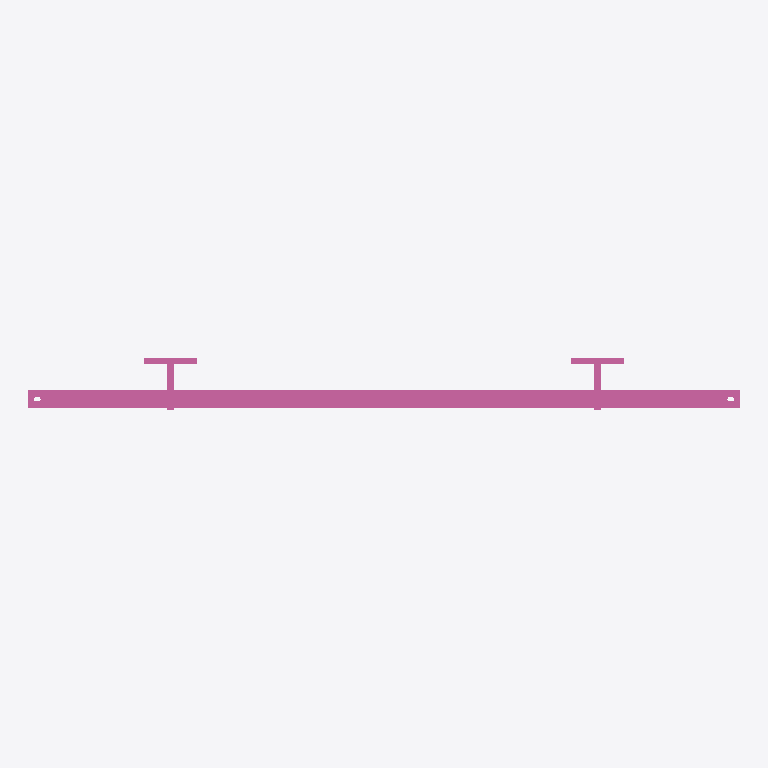
Plan cut of the same IFC building model at storey 'Ebene 0' (level 0.00 m, cut at 1.40 m), seen from above with north up, elements coloured by IFC class: 1 railing (pink). No cut surface shows.
Extent 2.0 m × 0.1 m × 1.4 m (x, y, z). Storeys (1): Ebene 0 at 0.00 m. Elements (1): 1 IfcRailing.

HEADER;
FILE_DESCRIPTION(('ViewDefinition [CoordinationView_V2.0]','ExchangeRequirement []'),'2;1');
FILE_NAME('','2024-05-07T10:23:05',(''),(''),'ODA IFC SDK 22.6','22.1.1.516 - Exporter 22.1.1.516 - Default UI','');
FILE_SCHEMA(('IFC4'));
ENDSEC;
DATA;
#93=IFCPROJECT('3JkdSrIPPFBg8WI9Yiw3Uw',#20,'',$,$,'','',(#86),#83);
#105=IFCSITE('3JkdSrIPPFBg8WI9Yiw3Uu',#20,'Default',$,$,#104,$,$,.ELEMENT.,(42,24,53,508911),(-71,-15,-29,-58837),0.0,$,$);
#95=IFCBUILDING('3JkdSrIPPFBg8WI9Yiw3Ux',#20,'',$,$,#16,$,'',.ELEMENT.,$,$,#94);
#98=IFCBUILDINGSTOREY('3JkdSrIPPFBg8WI9XJ5yzH',#20,'Ebene 0',$,'Ebene:Ebene 1',#97,$,'Ebene 0',.ELEMENT.,0.0);
#573=IFCRAILING('1i6pAm_OnA7es5OO9i1h4O',#20,'DB_Gelaender_S01_S17_Pass:DB_Gelaender_S01_S17_Pass:5949',$,'DB_Gelaender_S01_S17_Pass:DB_Gelaender_S01_S17_Pass',#572,#569,'5949',.NOTDEFINED.);
ENDSEC;
